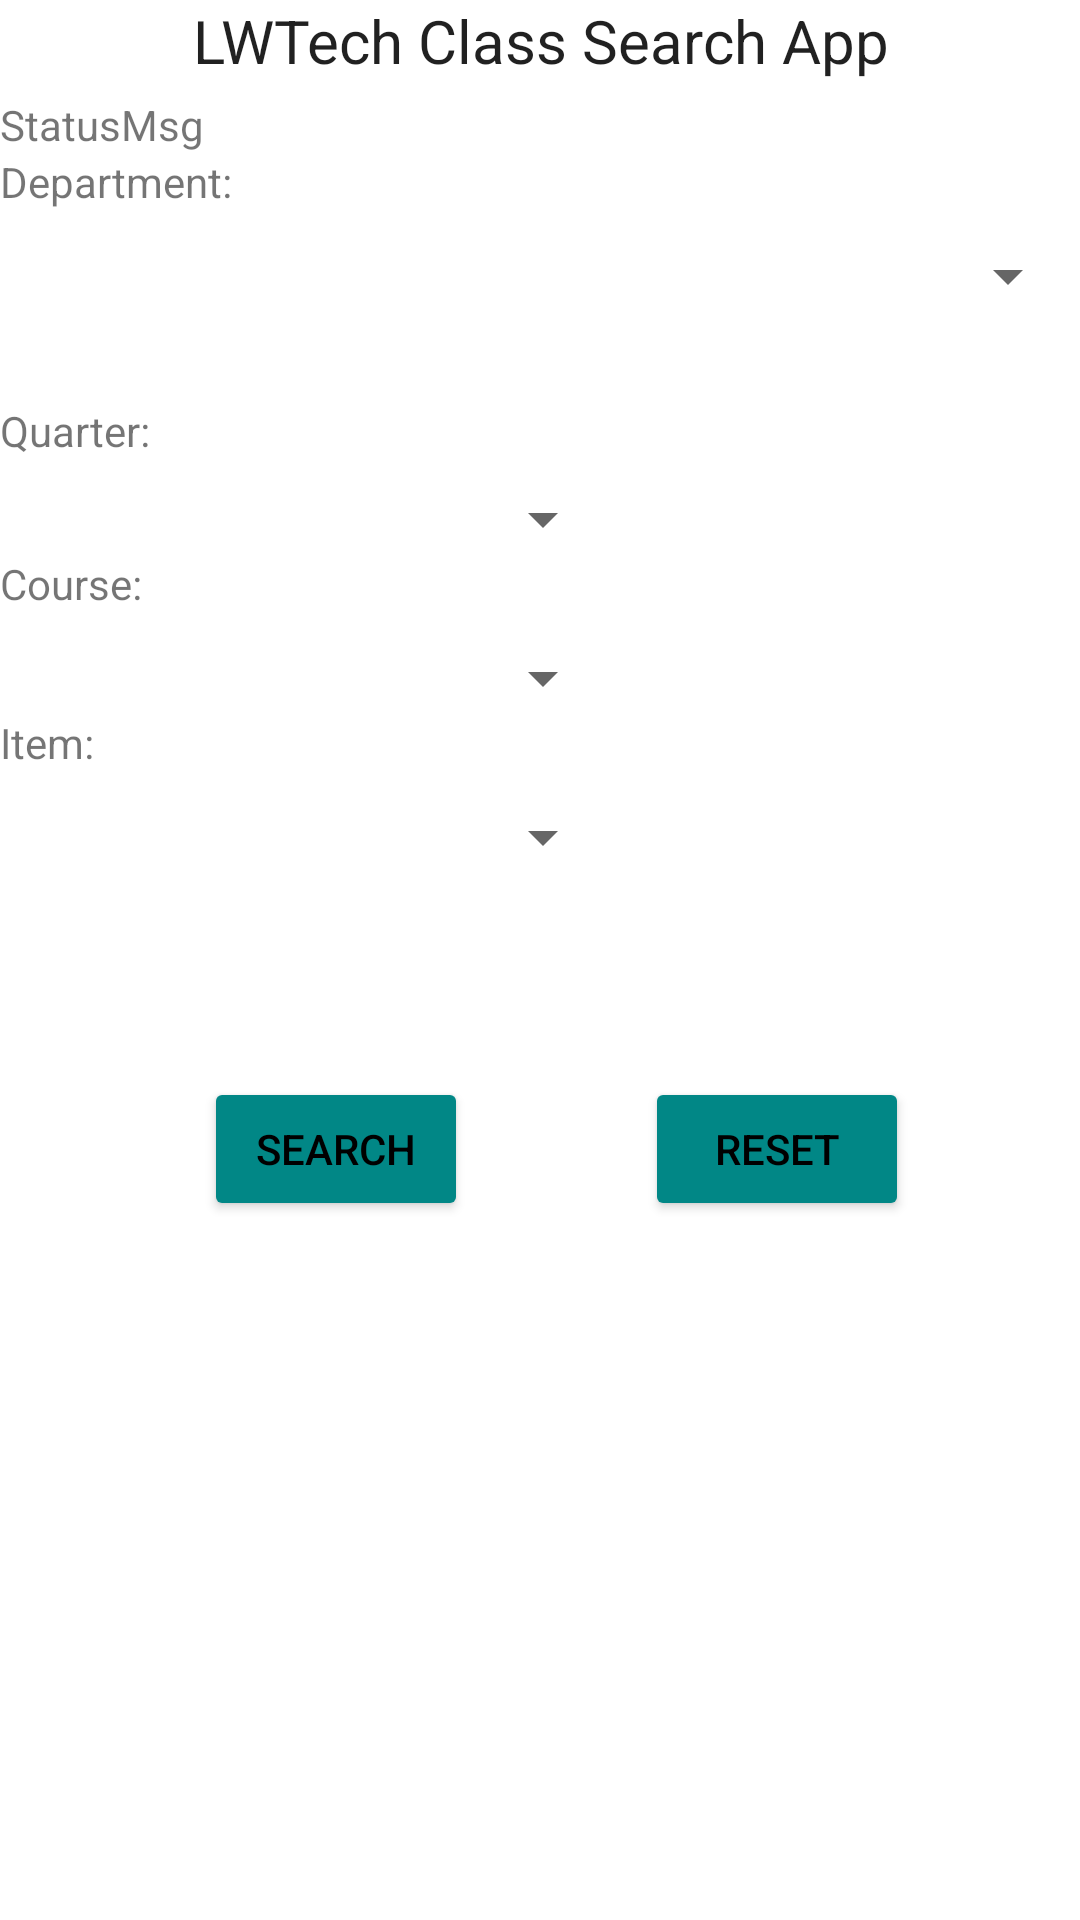

The Android layout XML behind this screen, and the referenced resources:
<!-- AndroidManifest.xml: application theme Theme.FinalProject -->
<!-- res/layout/activity_main.xml -->
<?xml version="1.0" encoding="utf-8"?>

<androidx.constraintlayout.widget.ConstraintLayout xmlns:android="http://schemas.android.com/apk/res/android"
    xmlns:app="http://schemas.android.com/apk/res-auto"
    xmlns:tools="http://schemas.android.com/tools"
    android:layout_width="match_parent"
    android:layout_height="match_parent"
    tools:context=".MainActivity">

    <TextView
        android:id="@+id/appTitle"
        android:layout_width="match_parent"
        android:layout_height="wrap_content"
        android:layout_gravity="center_horizontal"
        android:gravity="center"
        android:text="LWTech Class Search App"
        android:textAppearance="@style/TextAppearance.AppCompat.Body1"
        android:textSize="20sp"
        tools:layout_editor_absoluteX="131dp"
        tools:layout_editor_absoluteY="8dp" />

    <TextView
        android:id="@+id/statusMessage"
        android:layout_width="match_parent"
        android:layout_height="wrap_content"
        android:layout_marginTop="5dp"
        android:text="StatusMsg"
        app:layout_constraintBottom_toTopOf="@+id/txtDeptTitle"
        app:layout_constraintTop_toBottomOf="@+id/appTitle"
        tools:layout_editor_absoluteX="109dp" />

    <TextView
        android:id="@+id/txtDeptTitle"
        android:layout_width="match_parent"
        android:layout_height="wrap_content"
        android:layout_gravity="start"
        android:layout_marginTop="10dp"
        android:layout_marginBottom="5dp"
        android:text="@string/strDepartment"
        app:layout_constraintBottom_toTopOf="@+id/spinnerDepartment"
        app:layout_constraintTop_toBottomOf="@+id/statusMessage"
        app:layout_constraintTop_toTopOf="parent" />

    <Spinner
        android:id="@+id/spinnerDepartment"
        android:layout_width="match_parent"
        android:layout_height="wrap_content"
        android:layout_marginStart="5dp"
        android:layout_marginLeft="5dp"
        android:layout_marginTop="10dp"
        android:visibility="visible"
        app:layout_constraintStart_toStartOf="parent"
        app:layout_constraintTop_toBottomOf="@+id/txtDeptTitle" />

    <TextView
        android:id="@+id/txtQuarterTitle"
        android:layout_width="match_parent"
        android:layout_height="wrap_content"
        android:layout_gravity="start"
        android:layout_marginTop="30dp"
        android:text="@string/strQuarter"
        app:layout_constraintStart_toStartOf="parent"
        app:layout_constraintTop_toBottomOf="@+id/spinnerDepartment" />

    <Spinner
        android:id="@+id/spinnerQuarter"
        android:layout_width="200dp"
        android:layout_height="wrap_content"
        android:layout_marginStart="5dp"
        android:layout_marginLeft="5dp"
        android:layout_marginTop="8dp"
        app:layout_constraintStart_toStartOf="parent"
        app:layout_constraintTop_toBottomOf="@+id/txtQuarterTitle" />

    <TextView
        android:id="@+id/txtCourseTitle"
        android:layout_width="match_parent"
        android:layout_height="wrap_content"
        android:text="@string/strCourse"
        android:layout_gravity="start"
        app:layout_constraintTop_toBottomOf="@+id/spinnerQuarter"
        tools:layout_editor_absoluteX="30dp" />

    <Spinner
        android:id="@+id/spinnerCourse"
        android:layout_width="200dp"
        android:layout_height="wrap_content"
        android:layout_marginStart="5dp"
        android:layout_marginLeft="5dp"
        android:layout_marginTop="10dp"
        app:layout_constraintStart_toStartOf="parent"
        app:layout_constraintTop_toBottomOf="@+id/txtCourseTitle" />

    <TextView
        android:id="@+id/txtItem"
        android:layout_width="match_parent"
        android:layout_height="wrap_content"
        android:layout_gravity="start"
        android:text="@string/strItem"
        app:layout_constraintStart_toStartOf="parent"
        app:layout_constraintTop_toBottomOf="@+id/spinnerCourse" />

    <Spinner
        android:id="@+id/spinnerItem"
        android:layout_width="200dp"
        android:layout_height="wrap_content"
        android:layout_marginStart="5dp"
        android:layout_marginLeft="5dp"
        android:layout_marginTop="10dp"
        app:layout_constraintStart_toStartOf="parent"
        app:layout_constraintTop_toBottomOf="@+id/txtItem" />


    <Button
        android:id="@+id/searchButton"
        android:layout_width="wrap_content"
        android:layout_height="wrap_content"
        android:layout_marginStart="68dp"
        android:layout_marginLeft="68dp"
        android:layout_marginTop="68dp"
        android:backgroundTint="@color/teal_700"
        android:onClick="searchClasses"
        android:text="Search"
        android:textColor="@color/black"
        app:cornerRadius="20dp"
        app:layout_constraintStart_toStartOf="parent"
        app:layout_constraintTop_toBottomOf="@+id/spinnerItem" />

    <Button
        android:id="@+id/resetButton"
        android:layout_width="wrap_content"
        android:layout_height="wrap_content"
        android:layout_marginTop="68dp"
        android:backgroundTint="@color/teal_700"
        android:onClick="resetToStart"
        android:text="Reset"
        android:textColor="@color/black"
        app:cornerRadius="20dp"
        app:layout_constraintEnd_toEndOf="parent"
        app:layout_constraintHorizontal_bias="0.508"
        app:layout_constraintStart_toEndOf="@+id/searchButton"
        app:layout_constraintTop_toBottomOf="@+id/spinnerItem" />

</androidx.constraintlayout.widget.ConstraintLayout>
<!-- resources referenced by this layout -->
<resources>
  <color name="black">#FF000000</color>
  <color name="teal_700">#FF018786</color>
  <string name="strCourse">Course:</string>
  <string name="strDepartment">Department:</string>
  <string name="strItem">Item:</string>
  <string name="strQuarter">Quarter:</string>
  <style name="Theme.FinalProject" parent="Theme.MaterialComponents.DayNight.DarkActionBar">
          
          <item name="colorPrimary">@color/purple_500</item>
          <item name="colorPrimaryVariant">@color/purple_700</item>
          <item name="colorOnPrimary">@color/white</item>
          
          <item name="colorSecondary">@color/teal_200</item>
          <item name="colorSecondaryVariant">@color/teal_700</item>
          <item name="colorOnSecondary">@color/black</item>
          
          <item name="android:statusBarColor" tools:targetApi="l">?attr/colorSecondaryVariant</item>
          
      </style>
  <color name="purple_500">#FF6200EE</color>
  <color name="purple_700">#FF3700B3</color>
  <color name="white">#FFFFFFFF</color>
  <color name="teal_200">#FF03DAC5</color>
</resources>
